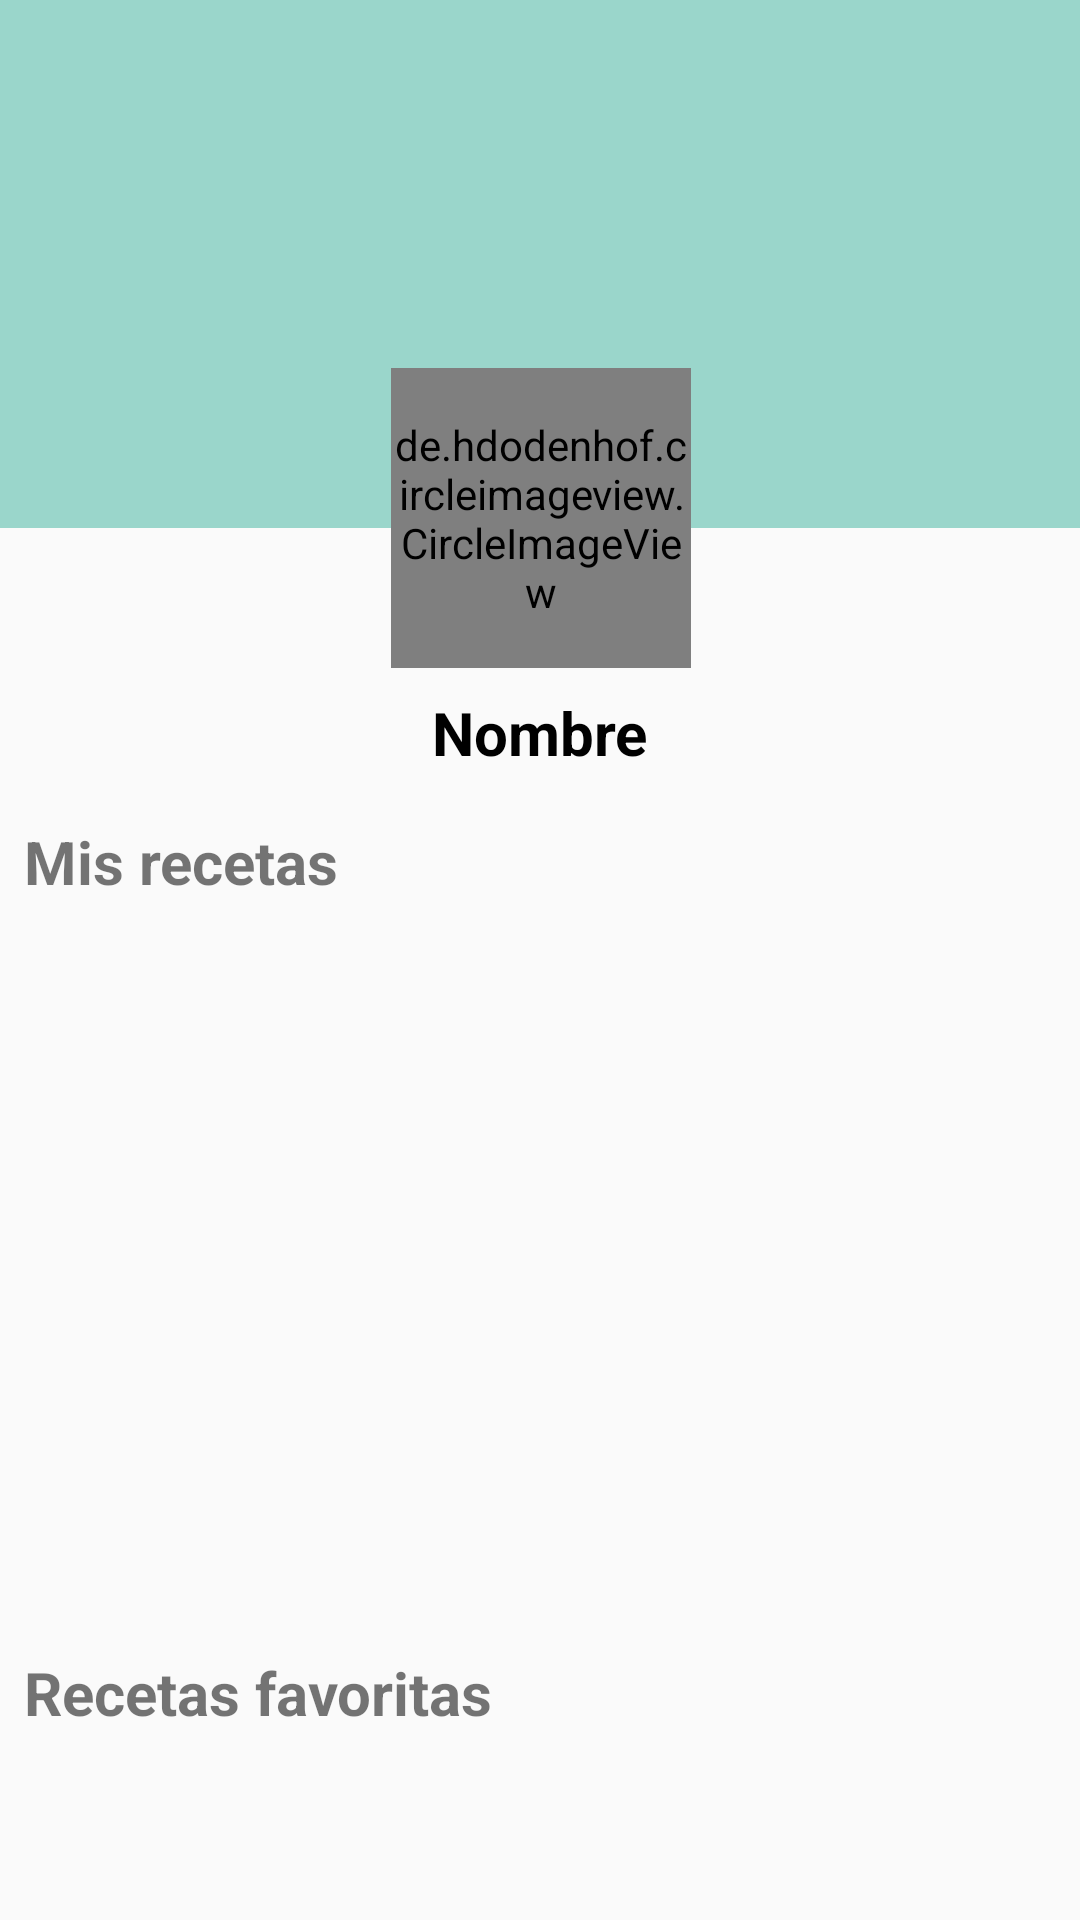

Write the Android layout XML for this screen, with the resource values it uses.
<!-- AndroidManifest.xml: application theme AppTheme -->
<!-- res/layout/fragment_perfil.xml -->
<?xml version="1.0" encoding="utf-8"?>
<androidx.core.widget.NestedScrollView xmlns:android="http://schemas.android.com/apk/res/android"
    xmlns:app="http://schemas.android.com/apk/res-auto"
    xmlns:tools="http://schemas.android.com/tools"
    android:layout_width="match_parent"
    android:layout_height="match_parent"
    tools:context=".Fragments.PerfilFragment">
    <androidx.constraintlayout.widget.ConstraintLayout
        android:layout_width="match_parent"
        android:layout_height="match_parent">

        <androidx.constraintlayout.widget.Guideline
            android:id="@+id/guideline10"
            android:layout_width="wrap_content"
            android:layout_height="wrap_content"
            android:orientation="horizontal"
            app:layout_constraintGuide_percent="0.2" />

        <ImageView
            android:id="@+id/imageView2"
            android:layout_width="match_parent"
            android:layout_height="0dp"
            android:background="#9AD6CB"
            app:layout_constraintBottom_toTopOf="@+id/guideline10"
            app:layout_constraintEnd_toEndOf="parent"
            app:layout_constraintStart_toStartOf="parent"
            app:layout_constraintTop_toTopOf="parent" />

        <de.hdodenhof.circleimageview.CircleImageView
            android:id="@+id/image"
            android:layout_width="100dp"
            android:layout_height="100dp"
            android:layout_marginStart="8dp"
            android:layout_marginLeft="8dp"
            android:layout_marginTop="8dp"
            android:layout_marginBottom="8dp"
            android:src="@drawable/user"
            app:civ_border_width="2dp"
            app:layout_constraintBottom_toBottomOf="parent"
            app:layout_constraintEnd_toEndOf="parent"
            app:layout_constraintHorizontal_bias="0.485"
            app:layout_constraintStart_toStartOf="parent"
            app:layout_constraintTop_toTopOf="@+id/imageView2"
            app:layout_constraintVertical_bias="0.14999998" />

        <TextView
            android:id="@+id/nombre"
            android:layout_width="wrap_content"
            android:layout_height="wrap_content"
            android:layout_marginStart="8dp"
            android:layout_marginLeft="8dp"
            android:layout_marginTop="8dp"
            android:layout_marginEnd="8dp"
            android:layout_marginRight="8dp"
            android:text="Nombre"
            android:textColor="@color/negro"
            android:textStyle="bold"
            android:textSize="20sp"
            app:layout_constraintEnd_toEndOf="parent"
            app:layout_constraintStart_toStartOf="parent"
            app:layout_constraintTop_toBottomOf="@+id/image" />

        <TextView
            android:id="@+id/textView4"
            android:layout_width="0dp"
            android:layout_height="wrap_content"
            android:layout_marginStart="8dp"
            android:layout_marginLeft="8dp"
            android:layout_marginTop="16dp"
            android:layout_marginEnd="8dp"
            android:layout_marginRight="8dp"
            android:text="Mis recetas"
            android:textStyle="bold"
            android:textSize="20sp"
            app:layout_constraintEnd_toEndOf="parent"
            app:layout_constraintHorizontal_bias="0.0"
            app:layout_constraintStart_toStartOf="parent"
            app:layout_constraintTop_toBottomOf="@+id/nombre" />

        <androidx.recyclerview.widget.RecyclerView
            android:id="@+id/recyclerView"
            android:layout_width="match_parent"
            android:layout_height="230dp"
            android:layout_marginStart="8dp"
            android:layout_marginLeft="8dp"
            android:layout_marginTop="4dp"
            android:layout_marginEnd="8dp"
            android:layout_marginRight="8dp"
            app:layout_constraintEnd_toEndOf="parent"
            app:layout_constraintStart_toStartOf="parent"
            app:layout_constraintTop_toBottomOf="@+id/textView4" />

        <TextView
            android:id="@+id/fav"
            android:layout_width="wrap_content"
            android:layout_height="wrap_content"
            android:layout_marginStart="8dp"
            android:layout_marginLeft="8dp"
            android:layout_marginTop="16dp"
            android:layout_marginEnd="8dp"
            android:layout_marginRight="8dp"
            android:text="Recetas favoritas"
            android:textSize="20sp"
            android:textStyle="bold"
            app:layout_constraintEnd_toEndOf="parent"
            app:layout_constraintHorizontal_bias="0.0"
            app:layout_constraintStart_toStartOf="parent"
            app:layout_constraintTop_toBottomOf="@+id/recyclerView" />

        <androidx.recyclerview.widget.RecyclerView
            android:id="@+id/favoritos"
            android:layout_width="match_parent"
            android:layout_height="230dp"
            android:layout_marginStart="8dp"
            android:layout_marginLeft="8dp"
            android:layout_marginTop="4dp"
            android:layout_marginEnd="8dp"
            android:layout_marginRight="8dp"
            app:layout_constraintEnd_toEndOf="parent"
            app:layout_constraintStart_toStartOf="parent"
            app:layout_constraintTop_toBottomOf="@+id/fav" />

        <Button
            android:id="@+id/cerrarSesion"
            android:layout_width="wrap_content"
            android:layout_height="wrap_content"
            android:layout_marginStart="8dp"
            android:layout_marginLeft="8dp"
            android:layout_marginTop="16dp"
            android:layout_marginEnd="8dp"
            android:layout_marginRight="8dp"
            android:layout_marginBottom="4dp"
            android:background="@drawable/button"
            android:foreground="?android:attr/selectableItemBackground"
            android:text="Cerrar Sesión"
            android:textAllCaps="false"
            android:textColor="@color/colorPrimary2"
            android:theme="@style/RaisedButton"
            app:layout_constraintBottom_toBottomOf="parent"
            app:layout_constraintEnd_toEndOf="parent"
            app:layout_constraintStart_toStartOf="parent"
            app:layout_constraintTop_toBottomOf="@+id/favoritos" />


    </androidx.constraintlayout.widget.ConstraintLayout>


</androidx.core.widget.NestedScrollView>
<!-- resources referenced by this layout -->
<resources>
  <color name="colorPrimary2">#03A9F4</color>
  <color name="negro">#000000</color>
  <!-- drawable button (drawable) -->
  <?xml version="1.0" encoding="utf-8"?>
  <shape xmlns:android="http://schemas.android.com/apk/res/android"
      android:shape="rectangle">
      <stroke android:color="@color/colorPrimary2" android:width="1dp"/>
  
      <corners android:radius="10dp"/>
  
  </shape>
  <style name="RaisedButton" parent="Theme.AppCompat.Light">
          <item name="colorControlHighlight">#03A9F4</item>
          <item name="android:textColor">#F5FFFFFF</item>
      </style>
  <style name="AppTheme" parent="Theme.AppCompat.Light.NoActionBar">
          
          <item name="colorPrimary">@color/colorPrimary</item>
          <item name="colorPrimaryDark">@color/colorPrimaryDark</item>
          <item name="colorAccent">@color/colorAccent</item>
      </style>
  <color name="colorPrimary">#03A9F4</color>
  <color name="colorPrimaryDark">#03A9F4</color>
  <color name="colorAccent">#0B5DA0</color>
</resources>
